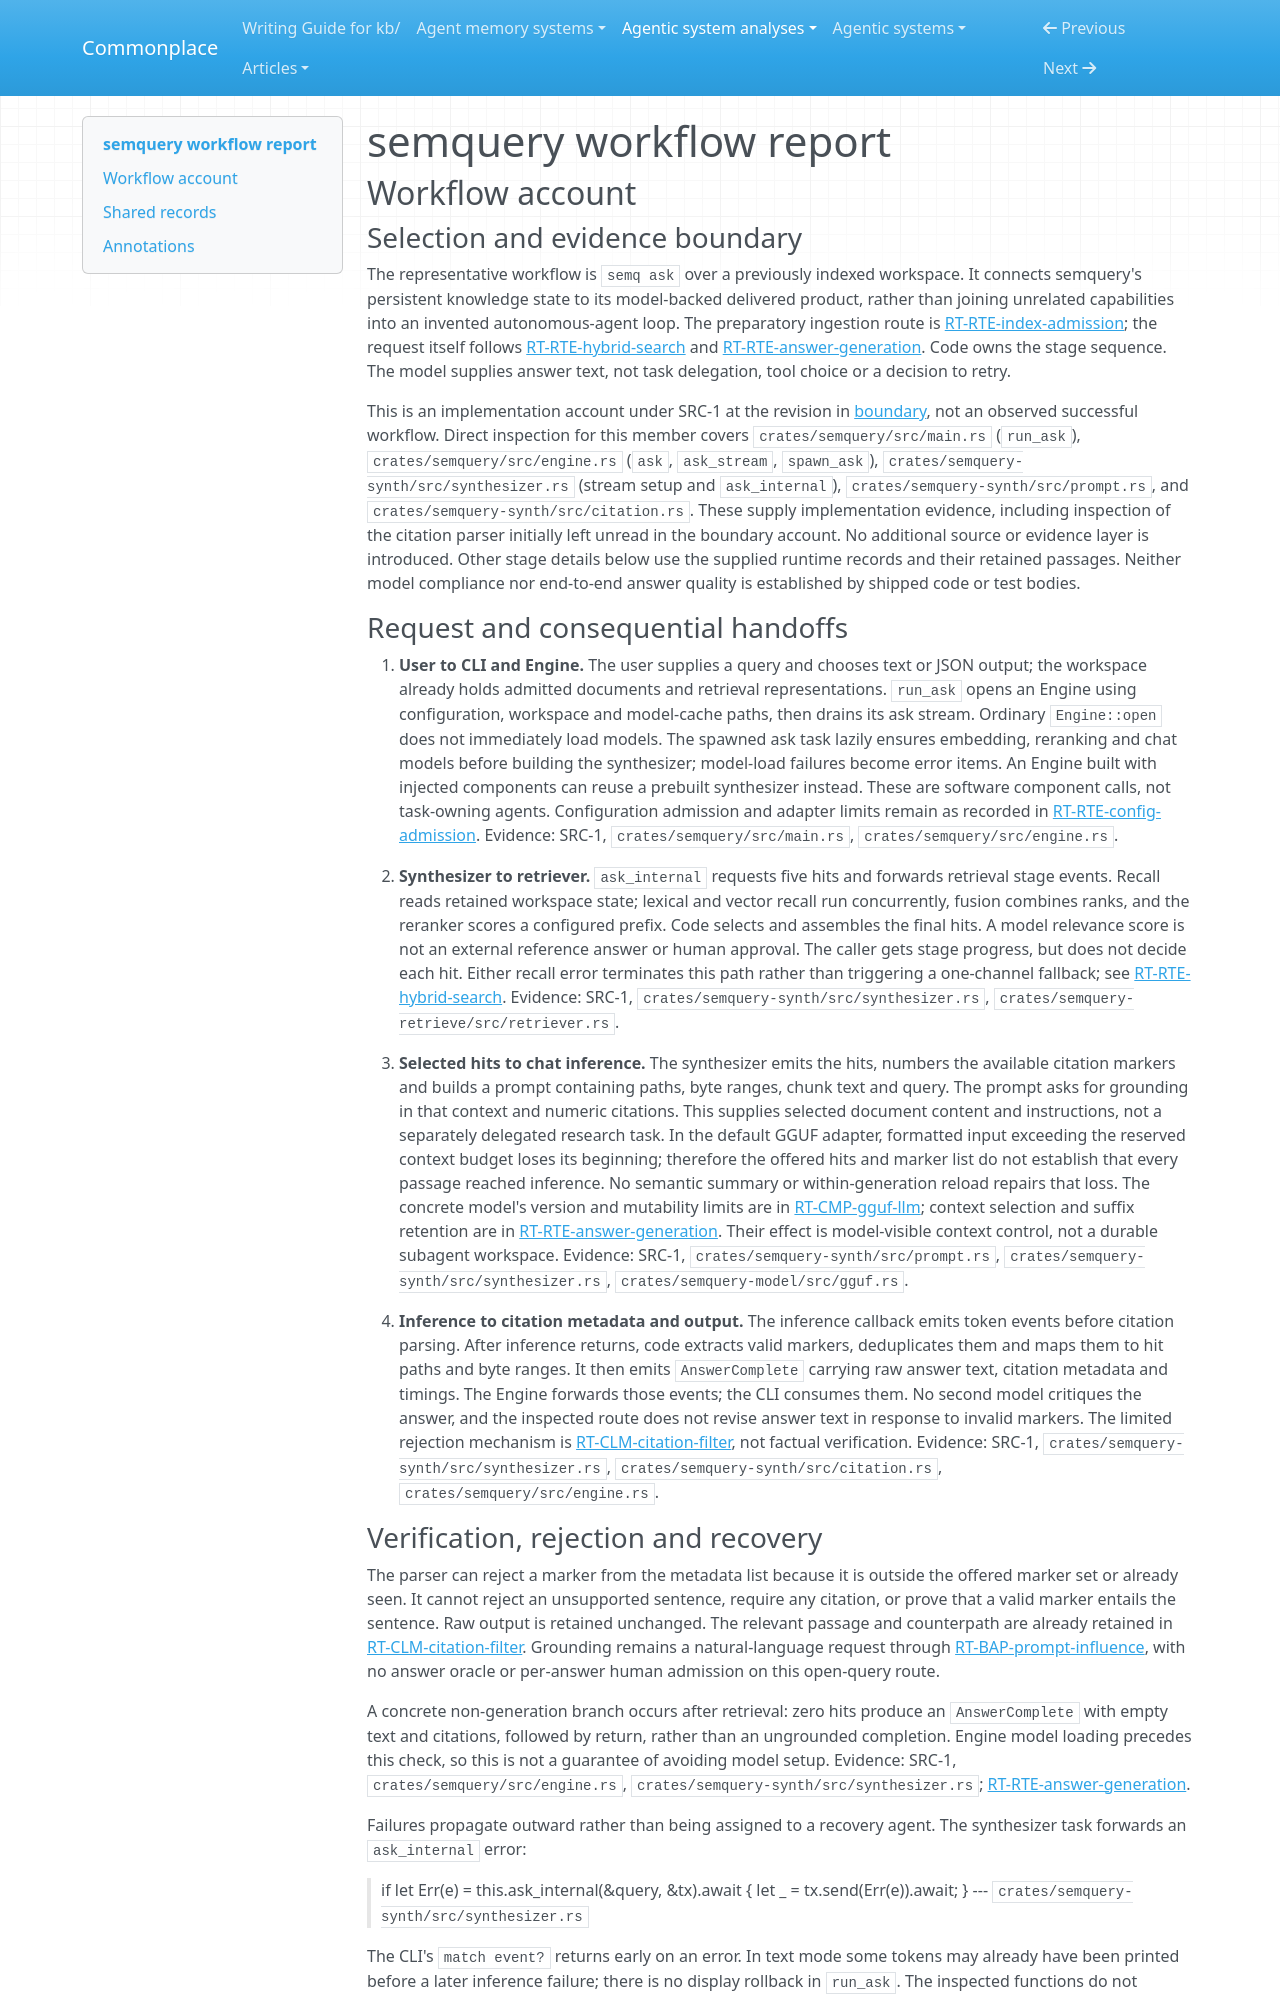

repository: zby/commonplace · page: agentic-system-analyses/retained/lichuang--semquery/workflow/index.html · generator: mkdocs

---
type: agentic-system-analyses/types/agentic-system-workflow-report.md
description: "semquery workflow: a streamed question over an indexed workspace, from retrieval handoffs to citation filtering and CLI delivery."
run-id: AAS-2026-11-09-semquery-b21559990932-01
reviewed-boundary: "0820927160b1400990fa8cc057807c73bbf6d025"
---

# semquery workflow report

## Workflow account

### Selection and evidence boundary

The representative workflow is `semq ask` over a previously indexed workspace. It connects semquery's persistent knowledge state to its model-backed delivered product, rather than joining unrelated capabilities into an invented autonomous-agent loop. The preparatory ingestion route is [RT-RTE-index-admission](runtime.md#rt-rte-index-admission); the request itself follows [RT-RTE-hybrid-search](runtime.md#rt-rte-hybrid-search) and [RT-RTE-answer-generation](runtime.md#rt-rte-answer-generation). Code owns the stage sequence. The model supplies answer text, not task delegation, tool choice or a decision to retry.

This is an implementation account under SRC-1 at the revision in [boundary](boundary.md), not an observed successful workflow. Direct inspection for this member covers `crates/semquery/src/main.rs` (`run_ask`), `crates/semquery/src/engine.rs` (`ask`, `ask_stream`, `spawn_ask`), `crates/semquery-synth/src/synthesizer.rs` (stream setup and `ask_internal`), `crates/semquery-synth/src/prompt.rs`, and `crates/semquery-synth/src/citation.rs`. These supply implementation evidence, including inspection of the citation parser initially left unread in the boundary account. No additional source or evidence layer is introduced. Other stage details below use the supplied runtime records and their retained passages. Neither model compliance nor end-to-end answer quality is established by shipped code or test bodies.

### Request and consequential handoffs

1. **User to CLI and Engine.** The user supplies a query and chooses text or JSON output; the workspace already holds admitted documents and retrieval representations. `run_ask` opens an Engine using configuration, workspace and model-cache paths, then drains its ask stream. Ordinary `Engine::open` does not immediately load models. The spawned ask task lazily ensures embedding, reranking and chat models before building the synthesizer; model-load failures become error items. An Engine built with injected components can reuse a prebuilt synthesizer instead. These are software component calls, not task-owning agents. Configuration admission and adapter limits remain as recorded in [RT-RTE-config-admission](runtime.md#rt-rte-config-admission). Evidence: SRC-1, `crates/semquery/src/main.rs`, `crates/semquery/src/engine.rs`.

2. **Synthesizer to retriever.** `ask_internal` requests five hits and forwards retrieval stage events. Recall reads retained workspace state; lexical and vector recall run concurrently, fusion combines ranks, and the reranker scores a configured prefix. Code selects and assembles the final hits. A model relevance score is not an external reference answer or human approval. The caller gets stage progress, but does not decide each hit. Either recall error terminates this path rather than triggering a one-channel fallback; see [RT-RTE-hybrid-search](runtime.md#rt-rte-hybrid-search). Evidence: SRC-1, `crates/semquery-synth/src/synthesizer.rs`, `crates/semquery-retrieve/src/retriever.rs`.

3. **Selected hits to chat inference.** The synthesizer emits the hits, numbers the available citation markers and builds a prompt containing paths, byte ranges, chunk text and query. The prompt asks for grounding in that context and numeric citations. This supplies selected document content and instructions, not a separately delegated research task. In the default GGUF adapter, formatted input exceeding the reserved context budget loses its beginning; therefore the offered hits and marker list do not establish that every passage reached inference. No semantic summary or within-generation reload repairs that loss. The concrete model's version and mutability limits are in [RT-CMP-gguf-llm](runtime.md#rt-cmp-gguf-llm); context selection and suffix retention are in [RT-RTE-answer-generation](runtime.md#rt-rte-answer-generation). Their effect is model-visible context control, not a durable subagent workspace. Evidence: SRC-1, `crates/semquery-synth/src/prompt.rs`, `crates/semquery-synth/src/synthesizer.rs`, `crates/semquery-model/src/gguf.rs`.

4. **Inference to citation metadata and output.** The inference callback emits token events before citation parsing. After inference returns, code extracts valid markers, deduplicates them and maps them to hit paths and byte ranges. It then emits `AnswerComplete` carrying raw answer text, citation metadata and timings. The Engine forwards those events; the CLI consumes them. No second model critiques the answer, and the inspected route does not revise answer text in response to invalid markers. The limited rejection mechanism is [RT-CLM-citation-filter](runtime.md#rt-clm-citation-filter), not factual verification. Evidence: SRC-1, `crates/semquery-synth/src/synthesizer.rs`, `crates/semquery-synth/src/citation.rs`, `crates/semquery/src/engine.rs`.
